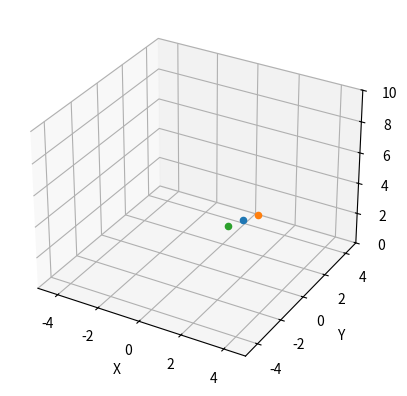

This figure's Python source:
#!/usr/bin/env python3
# -*- coding: utf-8 -*-
"""
Created on Sat Sep 21 14:54:02 2019

[redacted]
"""
from matplotlib import pyplot as plt
import numpy as np
from mpl_toolkits.mplot3d import axes3d
plt.close('all')
class visualizer(object):
    def __init__(self):
        self.fig = plt.figure()
        self.ax = self.fig.add_subplot(111, projection='3d')
        self.ax.set_xlabel('X')
        self.ax.set_ylabel('Y')
        self.ax.set_zlabel('Z')
        self.ax.set_xlim(-5, 5)
        self.ax.set_ylim(-5, 5)
        self.ax.set_zlim(0, 10)
    def draw2d(self, quad):
        x = quad.x[0]
        y = quad.x[1]
        z = quad.x[2]
        r = quad.x[3]
        arm=.5
        center = np.array([x,y,z])
        front_right = np.array([x + arm, y + arm*np.cos(r), z + arm*np.sin(r)])
        back_left = np.array([x - arm, y - arm*np.cos(r), z - arm*np.sin(r)])

        for p, c in zip([center, front_right, back_left],['b','g','r']):
            self.ax.scatter(p[0], p[1], p[2])


class quad:
    x = np.array([1,2,2,np.pi/6.])


sim = visualizer()
sim.draw2d(quad())